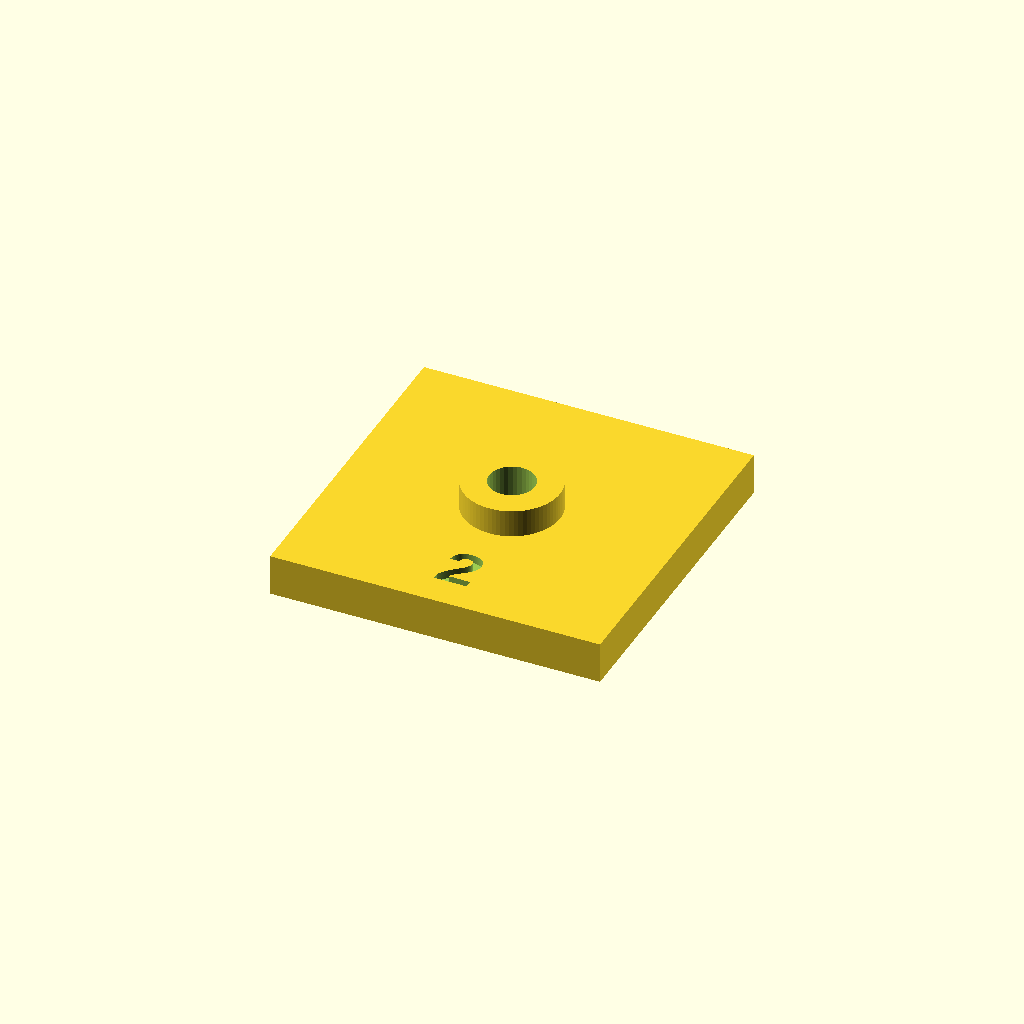
Cell 1: the model at its default parameters.
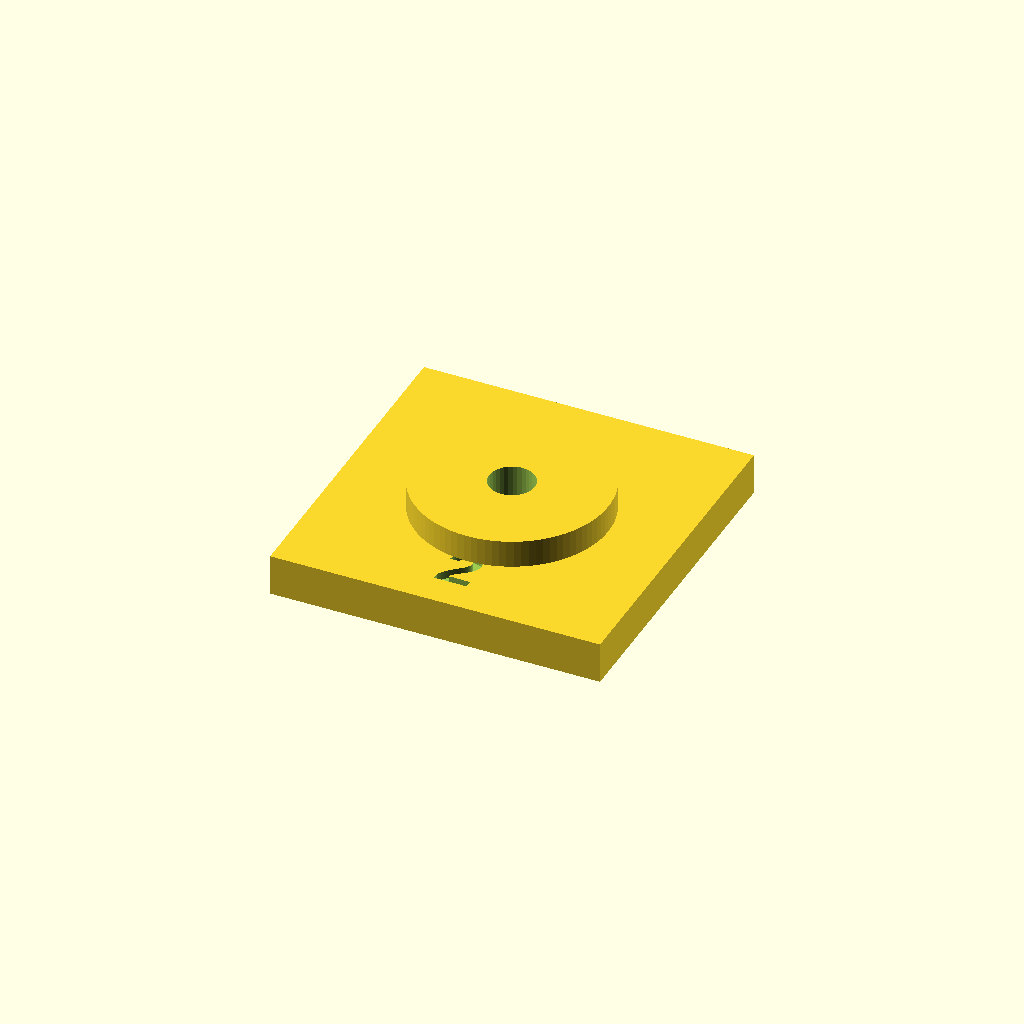
Cell 2 — standoff_d set to 14, the other parameters unchanged.
All cells are drawn from one camera (rotation 55°, 0°, 25°, orthographic, colour scheme Cornfield), so only the parameter changes between them.
Source of the model, shield/test/pcb_standoff.scad:
// PCB standoff on a piece of base plate. M3 screw from the top through the PCB,
// nut trapped in the plate bottom. Checks the standoff height under the PCB leads.

include <../lib/common.scad>

standoff_d = 7;
plate = [24, 24, base_plate_t];

difference() {
    union() {
        cube(plate);
        translate([plate.x / 2, plate.y / 2, 0]) cylinder(d = standoff_d, h = plate.z + pcb_standoff_h);
    }
    translate([plate.x / 2, plate.y / 2, 0]) {
        hole(m3_d, plate.z + pcb_standoff_h, m3_cl);
        nut_trap(m3_nut_af, plate.z - nut_roof, m3_nut_cl);
    }
    translate([plate.x / 2, 4, plate.z]) label(str(pcb_standoff_h), size = 3.5);
}
Customizer parameters (derived from the source; name, type, default, range or options):
standoff_d: number, default 7
